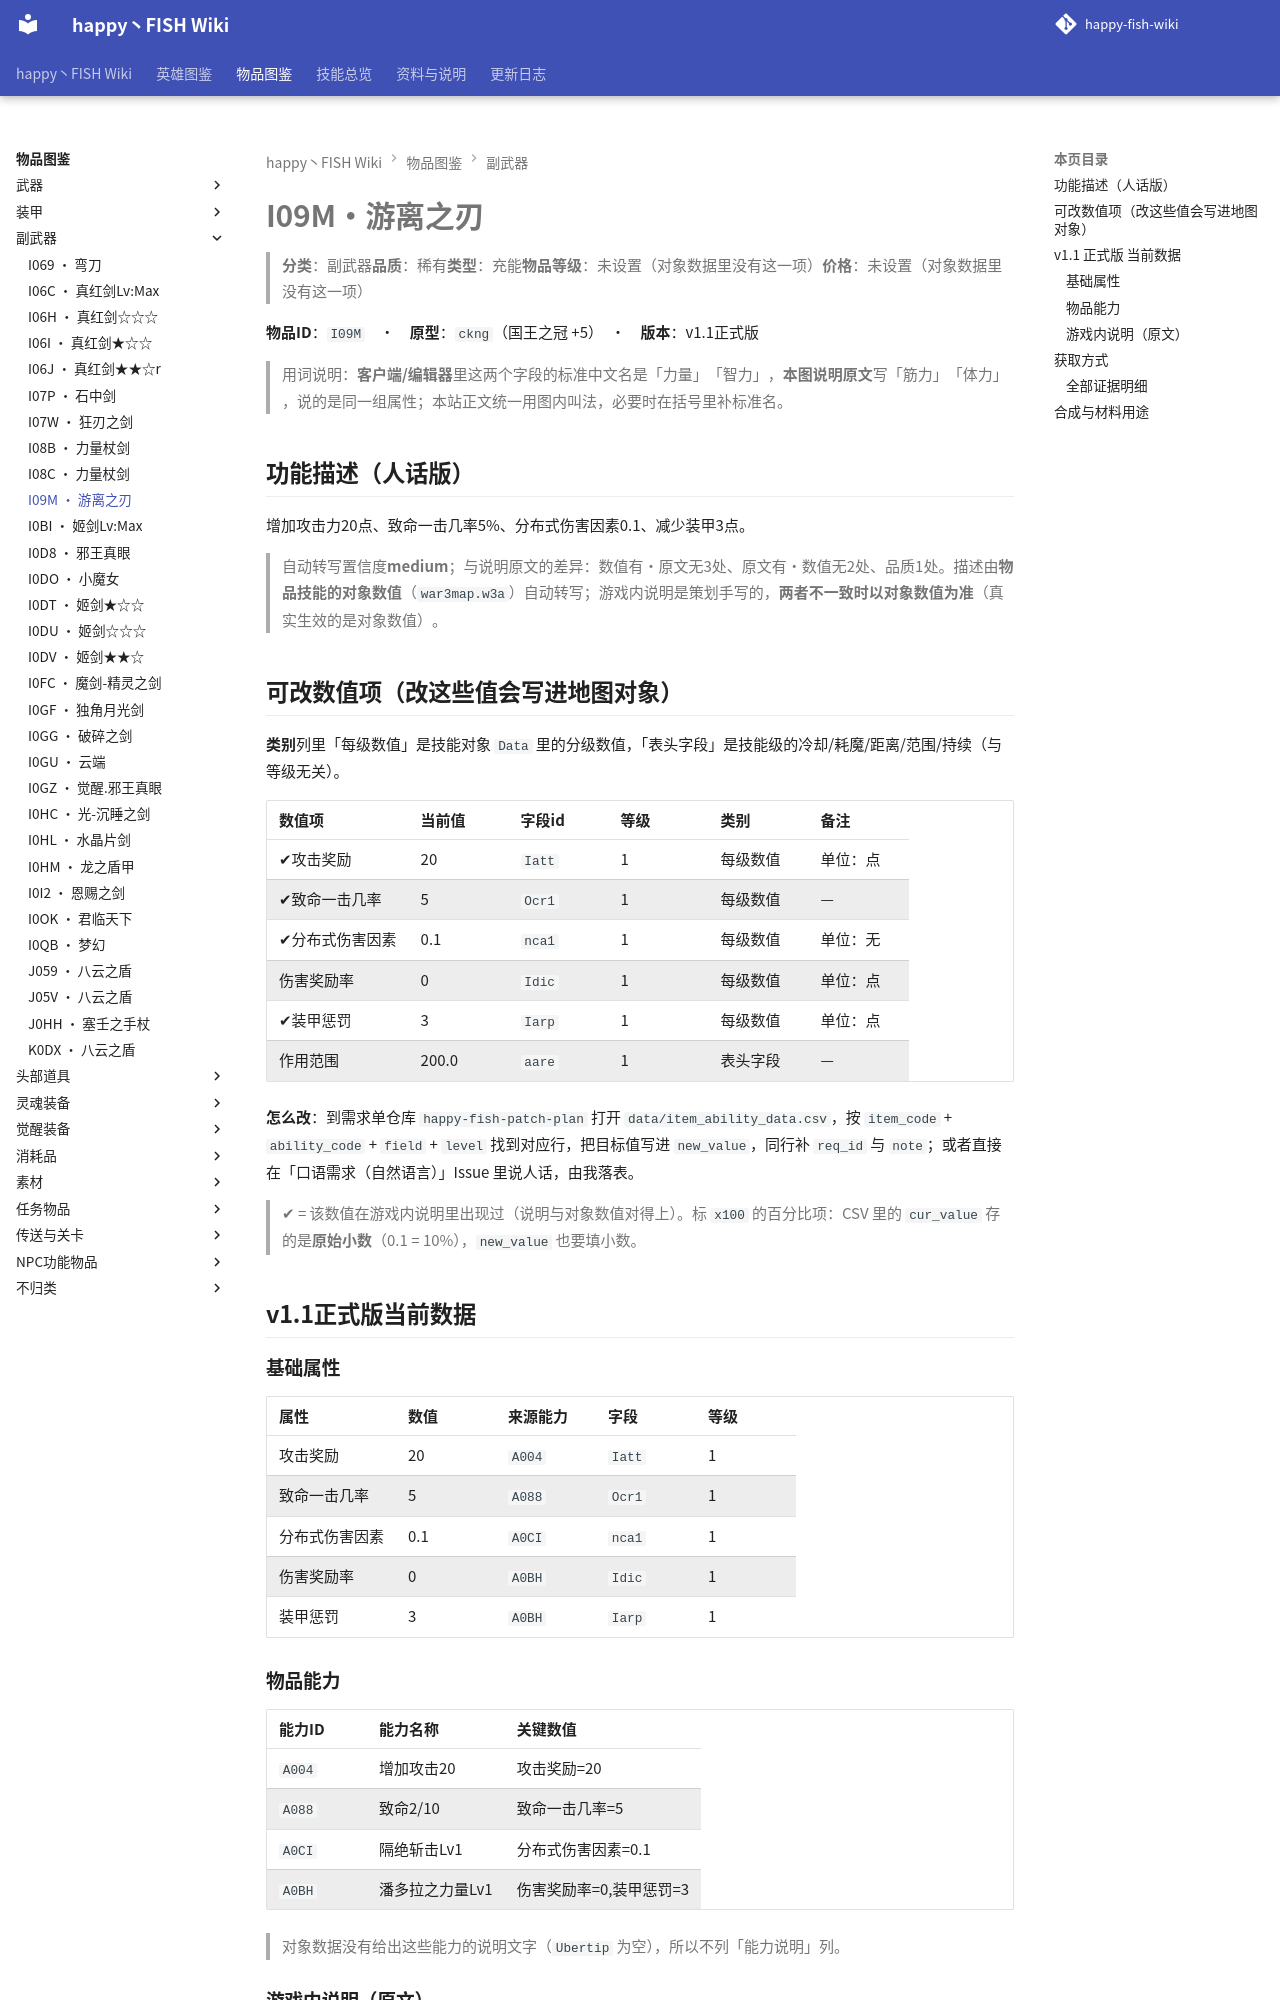

repository: slasher233/happy-fish-sao-wiki · page: items/副武器/I09M_游离之刃/index.html · generator: mkdocs

# I09M · 游离之刃

> **分类**：副武器　**品质**：稀有　**类型**：充能　**物品等级**：未设置（对象数据里没有这一项）　**价格**：未设置（对象数据里没有这一项）

**物品 ID**：`I09M`　·　**原型**：`ckng`（国王之冠 +5）　·　**版本**：v1.1 正式版

> 用词说明：**客户端/编辑器**里这两个字段的标准中文名是「力量」「智力」，**本图说明原文**写「筋力」「体力」，说的是同一组属性；本站正文统一用图内叫法，必要时在括号里补标准名。

## 功能描述（人话版）

增加攻击力 20 点、致命一击几率 5%、分布式伤害因素 0.1、减少装甲 3 点。

> 自动转写置信度 **medium**；与说明原文的差异：数值有·原文无 3 处、原文有·数值无 2 处、品质 1 处。
> 描述由**物品技能的对象数值**（`war3map.w3a`）自动转写；游戏内说明是策划手写的，**两者不一致时以对象数值为准**（真实生效的是对象数值）。

## 可改数值项（改这些值会写进地图对象）

**类别**列里「每级数值」是技能对象 `Data` 里的分级数值，「表头字段」是技能级的冷却/耗魔/距离/范围/持续（与等级无关）。

| 数值项 | 当前值 | 字段 id | 等级 | 类别 | 备注 |
| --- | --- | --- | --- | --- | --- |
| ✔ 攻击奖励 | 20 | `Iatt` | 1 | 每级数值 | 单位：点 |
| ✔ 致命一击几率 | 5 | `Ocr1` | 1 | 每级数值 | — |
| ✔ 分布式伤害因素 | 0.1 | `nca1` | 1 | 每级数值 | 单位：无 |
| 伤害奖励率 | 0 | `Idic` | 1 | 每级数值 | 单位：点 |
| ✔ 装甲惩罚 | 3 | `Iarp` | 1 | 每级数值 | 单位：点 |
| 作用范围 | 200.0 | `aare` | 1 | 表头字段 | — |


**怎么改**：到需求单仓库 `happy-fish-patch-plan` 打开 `data/item_ability_data.csv`，按 `item_code` + `ability_code` + `field` + `level` 找到对应行，把目标值写进 `new_value`，同行补 `req_id` 与 `note`；或者直接在「口语需求（自然语言）」Issue 里说人话，由我落表。

> ✔ = 该数值在游戏内说明里出现过（说明与对象数值对得上）。标 `x100` 的百分比项：CSV 里的 `cur_value` 存的是**原始小数**（0.1 = 10%），`new_value` 也要填小数。

## v1.1 正式版 当前数据

### 基础属性

| 属性 | 数值 | 来源能力 | 字段 | 等级 |
| --- | --- | --- | --- | --- |
| 攻击奖励 | 20 | `A004` | `Iatt` | 1 |
| 致命一击几率 | 5 | `A088` | `Ocr1` | 1 |
| 分布式伤害因素 | 0.1 | `A0CI` | `nca1` | 1 |
| 伤害奖励率 | 0 | `A0BH` | `Idic` | 1 |
| 装甲惩罚 | 3 | `A0BH` | `Iarp` | 1 |

### 物品能力

| 能力 ID | 能力名称 | 关键数值 |
| --- | --- | --- |
| `A004` | 增加攻击20 | 攻击奖励=20 |
| `A088` | 致命2/10 | 致命一击几率=5 |
| `A0CI` | 隔绝斩击Lv1 | 分布式伤害因素=0.1 |
| `A0BH` | 潘多拉之力量Lv1 | 伤害奖励率=0, 装甲惩罚=3 |


> 对象数据没有给出这些能力的说明文字（`Ubertip` 为空），所以不列「能力说明」列。

### 游戏内说明（原文）

> -副武器
>
> 攻击力:20
> 能力:普通致命Lv2(E级)
> 能力;隔绝斩击Lv1(E级)
> 能力:潘多拉之力量Lv1(E级)
> 品质:稀有
>
> 在买正版游戏碟的时候,所送的幸运小礼物,非常不错

_（提示工具（Tip）与物品名相同，没有额外说明。）_

## 获取方式

- **能不能拿到**：可获得
- **怎么拿**：地图预放置（可拾取）

_（本节无内容：`item_sources.json` 里这件物品的来源没有记到具体 BOSS/宝箱/店，只有「可获得」这一条笼统记录；逐条证据见下方「全部证据明细」。）_

### 全部证据明细

**事件生成（`CreateItemLoc`）**

| 方式 | 触发单位 | 触发器行号（`war3map.j`） |
| --- | --- | --- |
| 事件生成 |  | `48918` |
